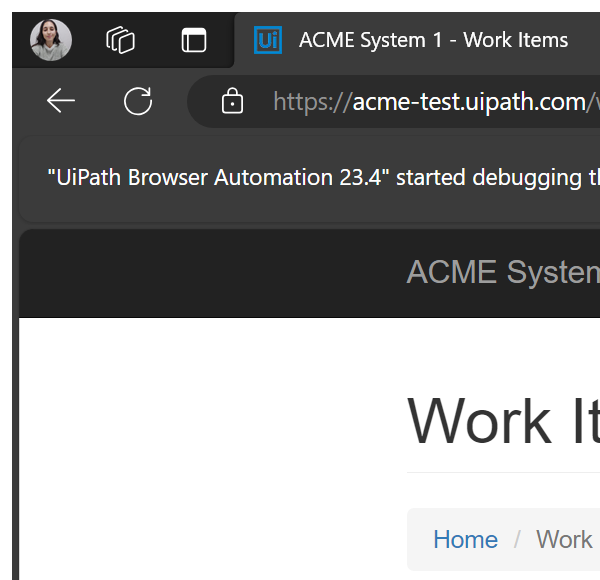
Task: Robotic Enterprise Framework - First Project
Workflow: System1_NavigateTo_Dashboard

Step 1: Attach Edge Browser in window 'ACME System 1 - Work Items' (msedge.exe)
